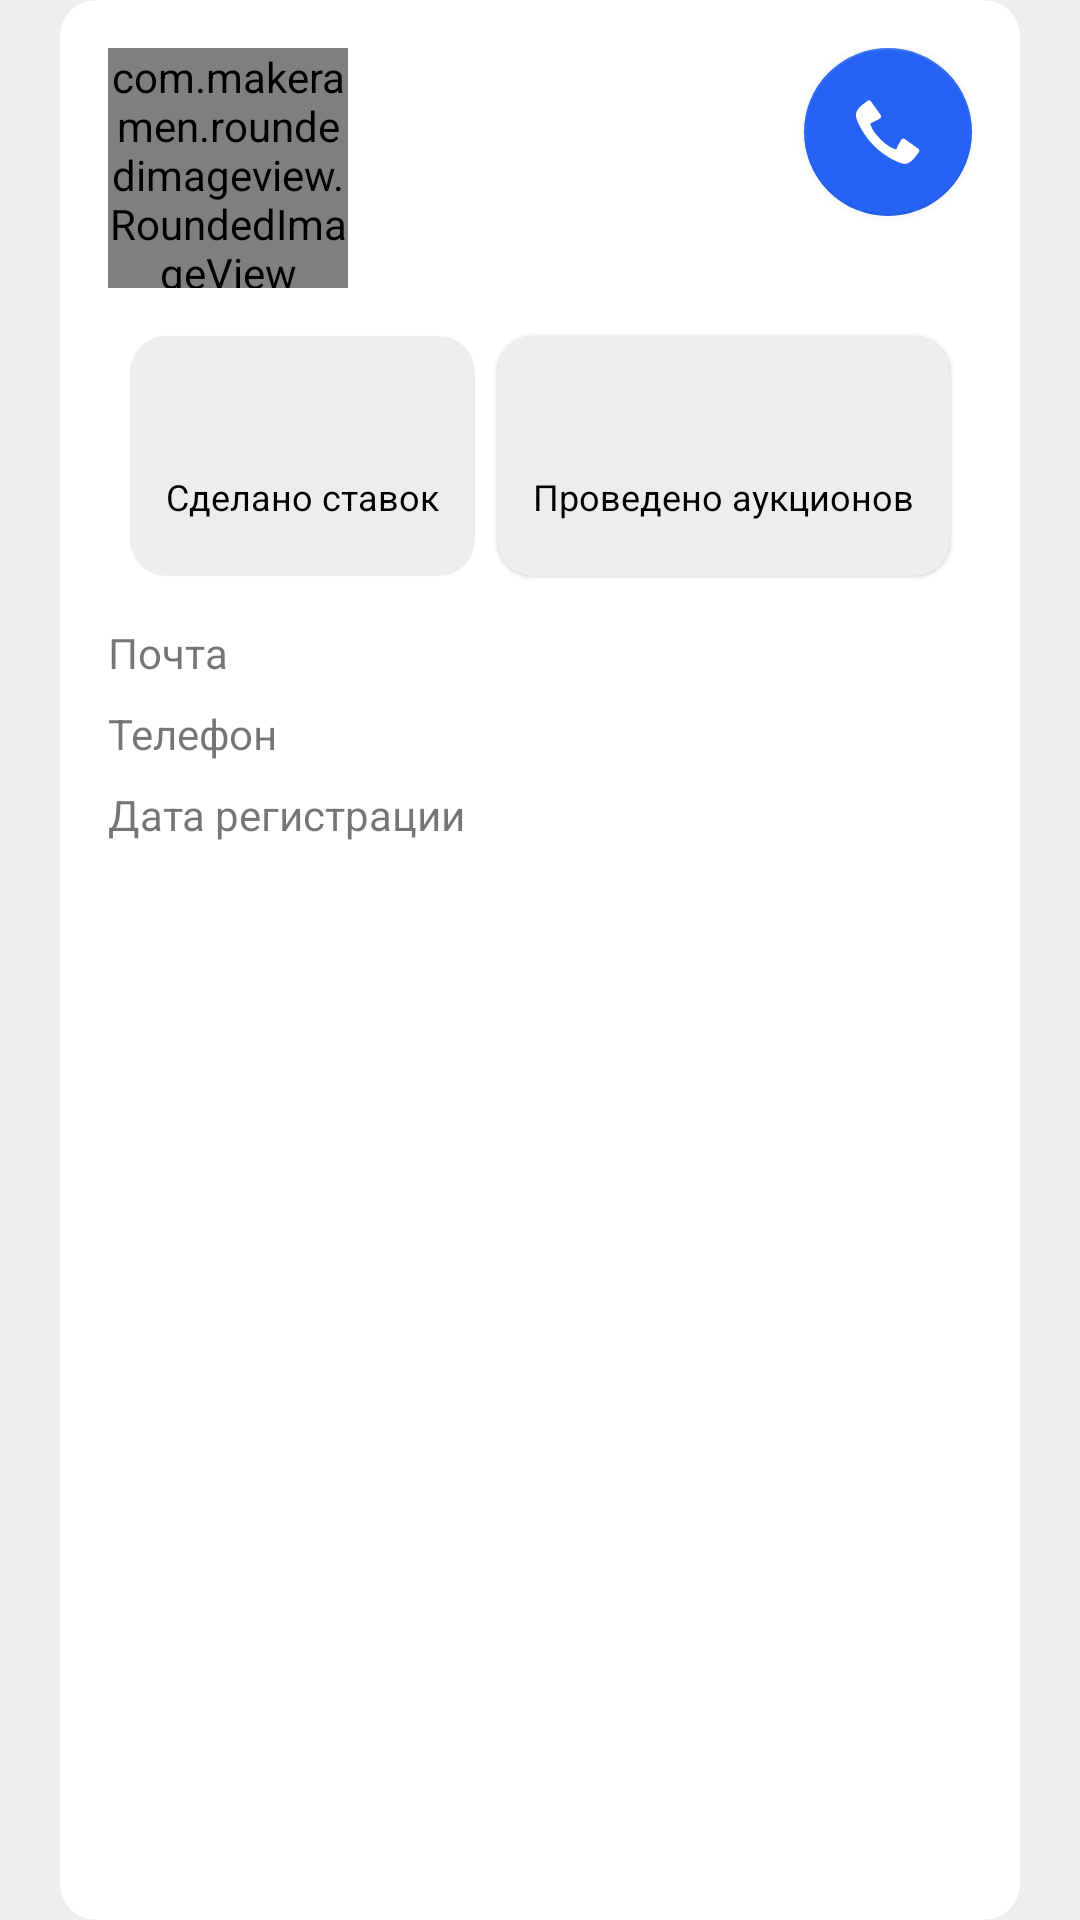

Here is an Android app screen rendered from its layout file. Give the layout XML and the strings, colors and styles it references.
<!-- AndroidManifest.xml: application theme Theme.E -->
<!-- res/layout/seller_info_dialog.xml -->
<?xml version="1.0" encoding="utf-8"?>
<androidx.constraintlayout.widget.ConstraintLayout xmlns:android="http://schemas.android.com/apk/res/android"
    xmlns:app="http://schemas.android.com/apk/res-auto"
    xmlns:tools="http://schemas.android.com/tools"
    android:layout_width="wrap_content"
    android:layout_height="wrap_content">

    <androidx.cardview.widget.CardView
        android:layout_width="320dp"
        android:layout_height="match_parent"
        android:layout_gravity="center"
        app:cardElevation="0dp"
        app:layout_constraintBottom_toBottomOf="parent"
        app:layout_constraintEnd_toEndOf="parent"
        app:layout_constraintStart_toStartOf="parent"
        app:layout_constraintTop_toTopOf="parent">

        <androidx.constraintlayout.widget.ConstraintLayout
            android:layout_width="match_parent"
            android:layout_height="match_parent"
            android:layout_gravity="center"
            android:padding="16dp">

            <com.makeramen.roundedimageview.RoundedImageView
                android:id="@+id/seller_image_view"
                android:layout_width="80dp"
                android:layout_height="80dp"
                android:adjustViewBounds="true"
                app:layout_constraintStart_toStartOf="parent"
                app:layout_constraintTop_toTopOf="parent"
                app:riv_corner_radius="8dp"
                tools:src="@tools:sample/avatars" />

            <TextView
                android:id="@+id/seller_last_name_text_view"
                android:layout_width="wrap_content"
                android:layout_height="wrap_content"
                android:layout_marginStart="16dp"
                android:textAppearance="@style/TextAppearance.AppCompat.Body2"
                android:textSize="18sp"
                app:layout_constraintStart_toEndOf="@id/seller_image_view"
                app:layout_constraintTop_toTopOf="parent"
                tools:text="Иванов" />

            <TextView
                android:id="@+id/seller_first_name_text_view"
                android:layout_width="wrap_content"
                android:layout_height="wrap_content"
                android:layout_marginStart="16dp"
                android:textAppearance="@style/TextAppearance.AppCompat.Body2"
                android:textSize="18sp"
                app:layout_constraintStart_toEndOf="@id/seller_image_view"
                app:layout_constraintTop_toBottomOf="@id/seller_last_name_text_view"
                tools:text="Иван" />

            <TextView
                android:id="@+id/seller_middle_name_text_view"
                android:layout_width="wrap_content"
                android:layout_height="wrap_content"
                android:layout_marginStart="16dp"
                android:textAppearance="@style/TextAppearance.AppCompat.Body2"
                android:textSize="18sp"
                app:layout_constraintStart_toEndOf="@id/seller_image_view"
                app:layout_constraintTop_toBottomOf="@id/seller_first_name_text_view"
                tools:text="Иванович" />

            <com.google.android.material.floatingactionbutton.FloatingActionButton
                android:id="@+id/call_fab"
                android:layout_width="wrap_content"
                android:layout_height="wrap_content"
                android:outlineSpotShadowColor="@android:color/transparent"
                android:src="@android:drawable/stat_sys_phone_call"
                app:layout_constraintEnd_toEndOf="parent"
                app:layout_constraintTop_toTopOf="parent"
                app:tint="@android:color/white" />

            <androidx.cardview.widget.CardView
                android:id="@+id/bidCount_cardView"
                android:layout_width="wrap_content"
                android:layout_height="80dp"
                android:layout_marginTop="16dp"
                android:backgroundTint="@color/tabs_background"
                app:layout_constraintEnd_toStartOf="@id/auctionCount_cardView"
                app:layout_constraintHorizontal_bias="0.5"
                app:layout_constraintHorizontal_chainStyle="spread"
                app:layout_constraintStart_toStartOf="parent"
                app:layout_constraintTop_toBottomOf="@id/seller_image_view">

                <LinearLayout
                    android:layout_width="match_parent"
                    android:layout_height="match_parent"
                    android:layout_margin="12dp"
                    android:gravity="center"
                    android:orientation="vertical">

                    <TextView
                        android:id="@+id/bidCount_textView"
                        android:layout_width="wrap_content"
                        android:layout_height="wrap_content"
                        android:textColor="@color/black"
                        android:textSize="20sp"
                        android:textStyle="bold"
                        tools:text="1500" />

                    <TextView
                        android:layout_width="wrap_content"
                        android:layout_height="wrap_content"
                        android:layout_gravity="center"
                        android:text="@string/bids_made_title"
                        android:textColor="@color/black"
                        android:textSize="12sp" />
                </LinearLayout>
            </androidx.cardview.widget.CardView>

            <androidx.cardview.widget.CardView
                android:id="@+id/auctionCount_cardView"
                android:layout_width="wrap_content"
                android:layout_height="80dp"
                android:layout_marginTop="16dp"
                android:backgroundTint="@color/tabs_background"
                app:layout_constraintEnd_toEndOf="parent"
                app:layout_constraintHorizontal_bias="0.5"
                app:layout_constraintStart_toEndOf="@id/bidCount_cardView"
                app:layout_constraintTop_toBottomOf="@id/seller_image_view">

                <LinearLayout
                    android:layout_width="match_parent"
                    android:layout_height="match_parent"
                    android:layout_margin="12dp"
                    android:gravity="center"
                    android:orientation="vertical">

                    <TextView
                        android:id="@+id/auctionCount_textView"
                        android:layout_width="wrap_content"
                        android:layout_height="wrap_content"
                        android:textColor="@color/black"
                        android:textSize="20sp"
                        android:textStyle="bold"
                        tools:text="7" />

                    <TextView
                        android:layout_width="wrap_content"
                        android:layout_height="wrap_content"
                        android:gravity="center"
                        android:text="@string/held_auctions_title"
                        android:textColor="@color/black"
                        android:textSize="12sp" />
                </LinearLayout>
            </androidx.cardview.widget.CardView>

            <androidx.constraintlayout.widget.Barrier
                android:id="@+id/barrier"
                android:layout_width="wrap_content"
                android:layout_height="wrap_content"
                app:barrierDirection="right"
                app:barrierMargin="24dp"
                app:constraint_referenced_ids="email_textView,phone_number_textView,registration_date_textView" />

            <TextView
                android:id="@+id/email_textView"
                android:layout_width="wrap_content"
                android:layout_height="wrap_content"
                android:layout_marginTop="16dp"
                android:text="@string/mail"
                app:layout_constraintStart_toStartOf="parent"
                app:layout_constraintTop_toBottomOf="@id/bidCount_cardView" />

            <TextView
                android:id="@+id/phone_number_textView"
                android:layout_width="wrap_content"
                android:layout_height="wrap_content"
                android:layout_marginTop="8dp"
                android:text="@string/phone_number"
                app:layout_constraintStart_toStartOf="parent"
                app:layout_constraintTop_toBottomOf="@id/email_textView"
                tools:layout_editor_absoluteY="20dp" />

            <TextView
                android:id="@+id/registration_date_textView"
                android:layout_width="wrap_content"
                android:layout_height="wrap_content"
                android:layout_marginTop="8dp"
                android:text="@string/registration_date"
                app:layout_constraintStart_toStartOf="parent"
                app:layout_constraintTop_toBottomOf="@id/phone_number_textView"
                tools:layout_editor_absoluteY="20dp" />

            <TextView
                android:id="@+id/email_value_textView"
                android:layout_width="wrap_content"
                android:layout_height="wrap_content"
                android:textColor="@color/black"
                app:layout_constraintStart_toEndOf="@id/barrier"
                app:layout_constraintTop_toTopOf="@id/email_textView"
                tools:text="abcdefg@mail.com" />

            <TextView
                android:id="@+id/phone_number_value_textView"
                android:layout_width="wrap_content"
                android:layout_height="wrap_content"
                android:textColor="@color/black"
                app:layout_constraintStart_toEndOf="@id/barrier"
                app:layout_constraintTop_toTopOf="@id/phone_number_textView"
                tools:text="89001112233" />

            <TextView
                android:id="@+id/registration_date_value_textView"
                android:layout_width="wrap_content"
                android:layout_height="wrap_content"
                android:textColor="@color/black"
                app:layout_constraintStart_toEndOf="@id/barrier"
                app:layout_constraintTop_toTopOf="@id/registration_date_textView"
                tools:text="20.01.23 15:27" />

        </androidx.constraintlayout.widget.ConstraintLayout>
    </androidx.cardview.widget.CardView>
</androidx.constraintlayout.widget.ConstraintLayout>
<!-- resources referenced by this layout -->
<resources>
  <color name="black">#FF000000</color>
  <color name="tabs_background">#FFEDEDED</color>
  <string name="bids_made_title">Сделано ставок</string>
  <string name="held_auctions_title">Проведено аукционов</string>
  <string name="mail">Почта</string>
  <string name="phone_number">Телефон</string>
  <string name="registration_date">Дата регистрации</string>
  <style name="Theme.E" parent="Theme.MaterialComponents.Light.NoActionBar">
          
          <item name="colorPrimary">@color/blue</item>
          <item name="colorPrimaryVariant">@color/blue</item>
          <item name="colorOnPrimary">@color/white</item>
          
          <item name="colorSecondary">@color/blue</item>
          <item name="colorSecondaryVariant">@color/white</item>
          <item name="colorOnSecondary">@color/black</item>
          
          <item name="android:statusBarColor">?attr/colorPrimaryVariant</item>
          
          <item name="textInputStyle">@style/GlobalTextInputStyle</item>
          <item name="editTextStyle">@style/GlobalEditTextStyle</item>
  
          <item name="materialButtonStyle">@style/GlobalButtonStyle</item>
          <item name="android:windowBackground">@color/tabs_background</item>
          <item name="android:windowIsTranslucent">true</item>
          <item name="cardViewStyle">@style/GlobalCardViewStyle</item>
      </style>
  <color name="blue">#FF2662F4</color>
  <color name="white">#FFFFFFFF</color>
  <style name="GlobalTextInputStyle" parent="Widget.MaterialComponents.TextInputLayout.OutlinedBox">
          <item name="android:minWidth">@dimen/big_width</item>
      </style>
  <style name="GlobalEditTextStyle" parent="Widget.AppCompat.EditText">
          <item name="android:background">@drawable/edit_text_layout_background</item>
      </style>
  <style name="GlobalButtonStyle" parent="Widget.MaterialComponents.Button">
          <item name="android:textAllCaps">false</item>
          <item name="android:backgroundTint">@color/blue</item>
          <item name="cornerRadius">20dp</item>
      </style>
  <style name="GlobalCardViewStyle" parent="Widget.MaterialComponents.CardView">
          <item name="cardCornerRadius">@dimen/card_corner_radius</item>
      </style>
  <dimen name="big_width">260dp</dimen>
  <!-- drawable edit_text_layout_background (drawable) -->
  <?xml version="1.0" encoding="utf-8"?>
  <shape xmlns:android="http://schemas.android.com/apk/res/android">
      <corners android:radius="@dimen/card_corner_radius" />
      <solid android:color="@color/tabs_background" />
  </shape>
  <dimen name="card_corner_radius">12dp</dimen>
</resources>
